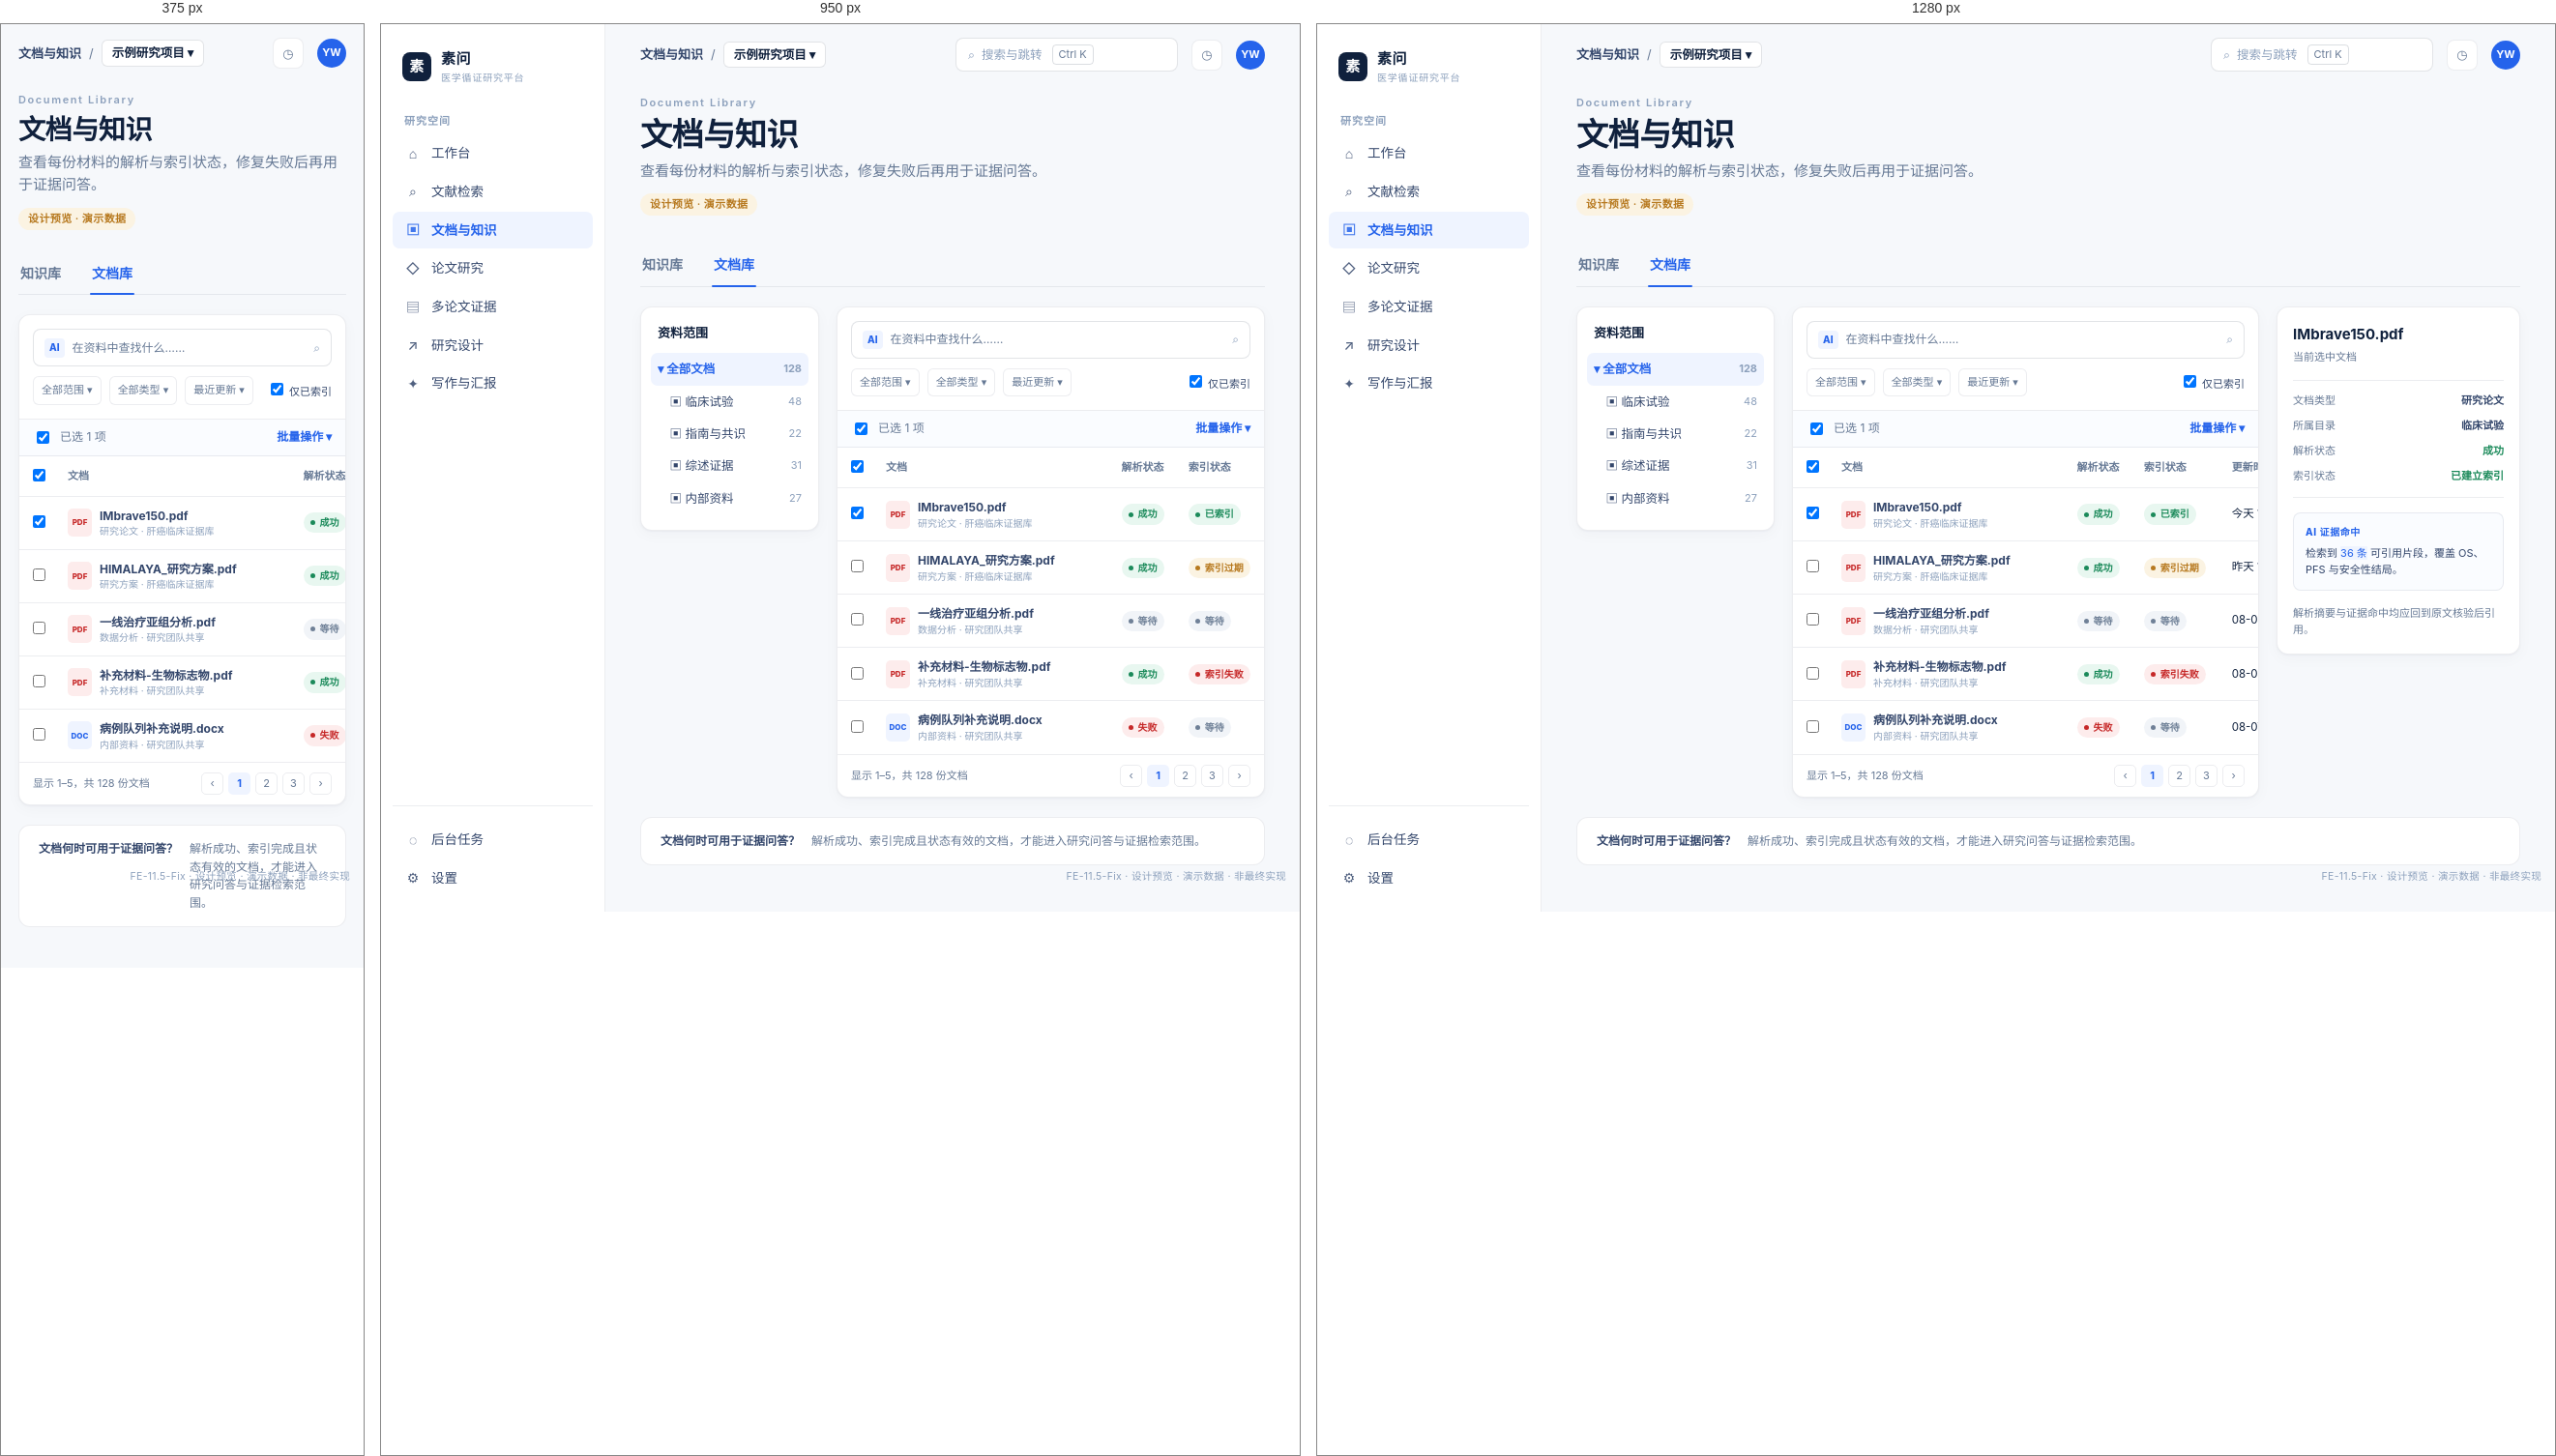
Rendered at 375 px, 950 px and 1280 px, left to right.

<!-- file: document-library-preview-v2.html -->
<!doctype html>
<html lang="zh-CN">
<head>
  <meta charset="utf-8">
  <meta name="viewport" content="width=device-width, initial-scale=1">
  <title>素问｜文档与知识 · 文档库 V2</title>
  <style>
    :root{--canvas:#F6F8FB;--surface:#FFFFFF;--ink:#10213D;--ink-2:#33466B;--muted:#667995;--muted-2:#8CA0BC;--accent:#2563EB;--accent-soft:#EFF4FF;--success:#1B8A5A;--success-soft:#E8F7F0;--warn:#B7791F;--warn-soft:#FBF3E2;--danger:#C62828;--danger-soft:#FDECEC;--border-whisper:1px solid rgba(16,33,61,.08);--border-soft:1px solid rgba(16,33,61,.12);--radius-btn:8px;--radius-panel:12px;--shadow-whisper:0 1px 2px rgba(16,33,61,.04),0 4px 16px rgba(16,33,61,.03);--font:Inter,"PingFang SC","Microsoft YaHei",Arial,sans-serif}
    *{box-sizing:border-box}html,body{margin:0;min-height:100%;background:var(--canvas)}body{color:var(--ink);font-family:var(--font);font-size:14px;line-height:1.55;-webkit-font-smoothing:antialiased}a{color:inherit;text-decoration:none}button,input,select{font:inherit}:focus-visible{outline:3px solid rgba(37,99,235,.4);outline-offset:2px;border-radius:4px}
    .app-shell{display:grid;grid-template-columns:232px minmax(0,1fr);grid-template-rows:auto 1fr;min-height:100vh}.sidebar{grid-row:1 / -1;background:var(--surface);border-right:var(--border-whisper);display:flex;flex-direction:column;padding:20px 12px 16px}.brand{display:flex;align-items:center;gap:10px;padding:4px 10px 18px}.brand-mark{width:30px;height:30px;border-radius:8px;background:var(--ink);color:#fff;display:grid;place-items:center;font-weight:700;font-size:15px;letter-spacing:.5px}.brand-name{font-size:15px;font-weight:700;letter-spacing:.4px}.brand-sub{display:block;font-size:10px;color:var(--muted-2);font-weight:500;letter-spacing:.8px;margin-top:1px}.nav-label{font-size:11px;color:var(--muted-2);font-weight:600;letter-spacing:1px;padding:10px 12px 6px}.nav{display:flex;flex-direction:column;gap:2px}.nav a{display:flex;align-items:center;gap:10px;padding:8px 12px;border-radius:7px;color:var(--ink-2);font-size:13.5px;font-weight:500}.nav a:hover{background:rgba(16,33,61,.04);color:var(--ink)}.nav a.active{background:var(--accent-soft);color:var(--accent);font-weight:600}.nav-icon{width:18px;text-align:center;font-size:14px;opacity:.85}.sidebar-bottom{margin-top:auto;padding-top:16px;border-top:var(--border-whisper)}
    .topbar{grid-column:2;grid-row:1;display:flex;align-items:center;justify-content:space-between;padding:14px 36px;background:var(--canvas)}.crumb{font-size:13px;color:var(--muted);display:flex;align-items:center;gap:8px}.crumb b{color:var(--ink-2);font-weight:600}.proj{display:inline-flex;align-items:center;gap:5px;color:var(--ink);font-weight:600;background:var(--surface);border:var(--border-soft);border-radius:6px;padding:3px 10px;font-size:12.5px}.top-actions{display:flex;align-items:center;gap:14px}.global-search{display:flex;align-items:center;gap:10px;background:var(--surface);border:var(--border-soft);border-radius:var(--radius-btn);padding:6px 12px;color:var(--muted-2);font-size:12.5px;min-width:230px}.global-search kbd{font-family:var(--font);font-size:11px;border:1px solid rgba(16,33,61,.15);border-radius:4px;padding:1px 6px;color:var(--muted)}.top-icon{width:32px;height:32px;border-radius:8px;display:grid;place-items:center;color:var(--muted);background:var(--surface);border:var(--border-whisper);font-size:13px}.avatar{width:30px;height:30px;border-radius:50%;background:var(--accent);color:#fff;display:grid;place-items:center;font-size:11px;font-weight:700}
    .page{grid-column:2;grid-row:2;padding:10px 36px 48px;max-width:1280px;width:100%;margin:0 auto}.eyebrow{font-size:11px;font-weight:600;letter-spacing:1.6px;color:var(--muted-2);margin-bottom:6px}h1{margin:0;font-size:33px;font-weight:750;letter-spacing:-.4px;line-height:1.15}.page-lead{color:var(--muted);font-size:15px;margin:6px 0 0;max-width:680px}.demo-label{display:inline-block;margin-top:12px;font-size:11px;color:var(--warn);background:var(--warn-soft);border-radius:999px;padding:3px 10px;font-weight:600;letter-spacing:.4px}.section-tabs{display:flex;gap:28px;margin-top:30px;border-bottom:var(--border-whisper)}.section-tabs a{position:relative;padding:10px 2px 11px;color:var(--muted);font-size:14px;font-weight:600}.section-tabs a.active{color:var(--accent)}.section-tabs a.active::after{content:"";position:absolute;left:0;right:0;bottom:-1px;height:2px;background:var(--accent);border-radius:2px}
    .document-layout{display:grid;grid-template-columns:205px minmax(0,1fr) 252px;gap:18px;align-items:start;margin-top:20px}.panel{background:var(--surface);border:var(--border-whisper);border-radius:var(--radius-panel);box-shadow:var(--shadow-whisper)}.scope{padding:16px 10px}.scope h2{margin:0;padding:0 7px 11px;font-size:13px}.scope a{display:flex;align-items:center;gap:7px;padding:7px;border-radius:7px;color:var(--ink-2);font-size:12.5px}.scope a.active{background:var(--accent-soft);color:var(--accent);font-weight:700}.scope .count{margin-left:auto;color:var(--muted-2);font-size:11px}.list-panel{overflow:hidden}.search-area{padding:14px;border-bottom:var(--border-whisper)}.ai-search{height:39px;border:var(--border-soft);border-radius:8px;display:flex;align-items:center;gap:8px;padding:0 11px;color:var(--muted);background:#fff;font-size:12px}.ai-badge{padding:2px 5px;border-radius:4px;background:var(--accent-soft);color:var(--accent);font-size:10px;font-weight:800}.filters{display:flex;align-items:center;gap:8px;margin-top:10px}.filter{padding:5px 8px;border:var(--border-whisper);border-radius:6px;color:var(--muted);background:#fff;font-size:11px}.checkbox{font-size:11px;color:var(--ink-2);margin-left:auto;white-space:nowrap}.batch{display:flex;align-items:center;gap:8px;padding:9px 14px;border-bottom:var(--border-whisper);background:#FAFCFF;color:var(--muted);font-size:12px}.batch .bulk-link{margin-left:auto;color:var(--accent);font-weight:700}.table-wrap{overflow:auto}.docs{width:100%;border-collapse:collapse;min-width:635px}.docs th{padding:10px 10px;color:var(--muted);font-size:11px;font-weight:700;text-align:left;background:#fff;border-bottom:var(--border-whisper);white-space:nowrap}.docs td{padding:11px 10px;border-bottom:var(--border-whisper);vertical-align:middle;font-size:11.5px}.docs tr:last-child td{border:0}.docs tbody tr:hover{background:#FAFCFF}.file{display:flex;align-items:center;gap:8px;min-width:205px}.file-mark{width:25px;height:29px;display:grid;place-items:center;border-radius:5px;background:#FDECEC;color:var(--danger);font-size:8px;font-weight:800}.file-mark.word{background:var(--accent-soft);color:var(--accent)}.file strong{display:block;color:var(--ink-2);font-size:12px}.file small{display:block;color:var(--muted-2);font-size:10px;line-height:1.35}.pill{display:inline-flex;align-items:center;gap:5px;padding:3px 7px;border-radius:999px;font-size:10px;font-weight:700;white-space:nowrap}.pill::before{content:"";width:5px;height:5px;border-radius:50%;background:currentColor}.success{background:var(--success-soft);color:var(--success)}.wait{background:#F1F4F8;color:#6F8097}.warn{background:var(--warn-soft);color:var(--warn)}.danger{background:var(--danger-soft);color:var(--danger)}.working{background:var(--accent-soft);color:var(--accent)}.row-actions{display:flex;gap:7px;white-space:nowrap}.row-actions a{color:var(--accent);font-size:10.5px;font-weight:600}.row-actions a.muted-action{color:var(--muted)}.pagination{display:flex;align-items:center;justify-content:space-between;padding:10px 14px;border-top:var(--border-whisper);color:var(--muted);font-size:11px}.page-controls{display:flex;gap:5px}.page-controls span{width:23px;height:23px;display:grid;place-items:center;border:var(--border-whisper);border-radius:5px}.page-controls .selected{background:var(--accent-soft);border-color:transparent;color:var(--accent);font-weight:700}
    .detail{padding:16px}.detail h2{margin:0;font-size:15px}.detail .subtitle{margin:4px 0 15px;color:var(--muted);font-size:11px}.info{display:grid;gap:9px;padding:12px 0;border-top:var(--border-whisper);border-bottom:var(--border-whisper)}.info div{display:flex;justify-content:space-between;gap:10px;color:var(--muted);font-size:11px}.info b{color:var(--ink-2);font-weight:600;text-align:right}.hit{margin-top:15px;padding:12px;border-radius:8px;background:#FAFCFF;border:var(--border-whisper)}.hit-label{color:var(--accent);font-size:10px;font-weight:800;letter-spacing:.06em}.hit p{margin:6px 0 0;color:var(--ink-2);font-size:11px}.hit em{font-style:normal;background:var(--accent-soft);color:var(--accent)}.preview-note{margin:15px 0 0;color:var(--muted);font-size:11px}.availability-note{display:flex;align-items:flex-start;gap:12px;margin-top:20px;padding:15px 20px;background:var(--surface);border:var(--border-whisper);border-radius:var(--radius-panel);font-size:12px;color:var(--ink-2)}.availability-note b{white-space:nowrap}.availability-note span{color:var(--muted)}.preview-stamp{position:fixed;right:14px;bottom:10px;font-size:10.5px;color:var(--muted-2);letter-spacing:.3px;z-index:60}
    @media(max-width:1120px){.document-layout{grid-template-columns:185px minmax(0,1fr)}.detail{display:none}}@media(max-width:780px){.app-shell{display:block}.sidebar{display:none}.topbar{padding:14px 18px}.global-search{display:none}.page{padding:10px 18px 42px}.document-layout{grid-template-columns:1fr}.scope{display:none}h1{font-size:28px}.section-tabs{margin-top:24px}}
  </style>
</head>
<body>
  <div class="app-shell">
    <aside class="sidebar">
      <div class="brand"><span class="brand-mark">素</span><span class="brand-name">素问<small class="brand-sub">医学循证研究平台</small></span></div>
      <div class="nav-label">研究空间</div>
      <nav class="nav">
        <a href="#"><span class="nav-icon">⌂</span>工作台</a>
        <a href="#"><span class="nav-icon">⌕</span>文献检索</a>
        <a class="active" href="#"><span class="nav-icon">▣</span>文档与知识</a>
        <a href="#"><span class="nav-icon">◇</span>论文研究</a>
        <a href="#"><span class="nav-icon">▤</span>多论文证据</a>
        <a href="#"><span class="nav-icon">↗</span>研究设计</a>
        <a href="#"><span class="nav-icon">✦</span>写作与汇报</a>
      </nav>
      <div class="sidebar-bottom"><nav class="nav"><a href="#"><span class="nav-icon">◌</span>后台任务</a><a href="#"><span class="nav-icon">⚙</span>设置</a></nav></div>
    </aside>
    <header class="topbar">
      <div class="crumb"><b>文档与知识</b><span>/</span><span class="proj">示例研究项目 ▾</span></div>
      <div class="top-actions"><div class="global-search"><span>⌕&nbsp; 搜索与跳转</span><kbd>Ctrl K</kbd></div><span class="top-icon">◷</span><span class="avatar">YW</span></div>
    </header>
    <main class="page">
      <div class="eyebrow">Document Library</div>
      <h1>文档与知识</h1>
      <p class="page-lead">查看每份材料的解析与索引状态，修复失败后再用于证据问答。</p>
      <span class="demo-label">设计预览 · 演示数据</span>
      <nav class="section-tabs"><a href="knowledge-base-preview-v2.html">知识库</a><a class="active" href="document-library-preview-v2.html">文档库</a></nav>
      <section class="document-layout">
        <aside class="panel scope">
          <h2>资料范围</h2>
          <a class="active" href="#">▾ 全部文档 <span class="count">128</span></a>
          <a href="#">　▣ 临床试验 <span class="count">48</span></a>
          <a href="#">　▣ 指南与共识 <span class="count">22</span></a>
          <a href="#">　▣ 综述证据 <span class="count">31</span></a>
          <a href="#">　▣ 内部资料 <span class="count">27</span></a>
        </aside>
        <section class="panel list-panel">
          <div class="search-area">
            <div class="ai-search"><span class="ai-badge">AI</span>在资料中查找什么……<span style="margin-left:auto;color:#8CA0BC">⌕</span></div>
            <div class="filters"><button class="filter">全部范围 ▾</button><button class="filter">全部类型 ▾</button><button class="filter">最近更新 ▾</button><label class="checkbox"><input type="checkbox" checked> 仅已索引</label></div>
          </div>
          <div class="batch"><input type="checkbox" checked> 已选 1 项 <a class="bulk-link" href="#">批量操作 ▾</a></div>
          <div class="table-wrap"><table class="docs"><thead><tr><th style="width:28px"><input type="checkbox" checked></th><th>文档</th><th>解析状态</th><th>索引状态</th><th>更新时间</th><th>操作</th></tr></thead><tbody>
            <tr><td><input type="checkbox" checked></td><td><div class="file"><span class="file-mark">PDF</span><span><strong>IMbrave150.pdf</strong><small>研究论文 · 肝癌临床证据库</small></span></div></td><td><span class="pill success">成功</span></td><td><span class="pill success">已索引</span></td><td>今天 10:24</td><td><span class="row-actions"><a href="#">删除索引</a><a class="muted-action" href="#">详情</a></span></td></tr>
            <tr><td><input type="checkbox"></td><td><div class="file"><span class="file-mark">PDF</span><span><strong>HIMALAYA_研究方案.pdf</strong><small>研究方案 · 肝癌临床证据库</small></span></div></td><td><span class="pill success">成功</span></td><td><span class="pill warn">索引过期</span></td><td>昨天 16:40</td><td><span class="row-actions"><a href="#">重试索引</a><a class="muted-action" href="#">详情</a></span></td></tr>
            <tr><td><input type="checkbox"></td><td><div class="file"><span class="file-mark">PDF</span><span><strong>一线治疗亚组分析.pdf</strong><small>数据分析 · 研究团队共享</small></span></div></td><td><span class="pill wait">等待</span></td><td><span class="pill wait">等待</span></td><td>08-09 09:12</td><td><span class="row-actions"><a class="muted-action" href="#">详情</a></span></td></tr>
            <tr><td><input type="checkbox"></td><td><div class="file"><span class="file-mark">PDF</span><span><strong>补充材料-生物标志物.pdf</strong><small>补充材料 · 研究团队共享</small></span></div></td><td><span class="pill success">成功</span></td><td><span class="pill danger">索引失败</span></td><td>08-08 18:06</td><td><span class="row-actions"><a href="#">重试索引</a><a class="muted-action" href="#">详情</a></span></td></tr>
            <tr><td><input type="checkbox"></td><td><div class="file"><span class="file-mark word">DOC</span><span><strong>病例队列补充说明.docx</strong><small>内部资料 · 研究团队共享</small></span></div></td><td><span class="pill danger">失败</span></td><td><span class="pill wait">等待</span></td><td>08-07 14:18</td><td><span class="row-actions"><a href="#">重试解析</a><a class="muted-action" href="#">详情</a></span></td></tr>
          </tbody></table></div>
          <div class="pagination"><span>显示 1–5，共 128 份文档</span><div class="page-controls"><span>‹</span><span class="selected">1</span><span>2</span><span>3</span><span>›</span></div></div>
        </section>
        <aside class="panel detail">
          <h2>IMbrave150.pdf</h2><p class="subtitle">当前选中文档</p>
          <div class="info"><div><span>文档类型</span><b>研究论文</b></div><div><span>所属目录</span><b>临床试验</b></div><div><span>解析状态</span><b style="color:#1B8A5A">成功</b></div><div><span>索引状态</span><b style="color:#1B8A5A">已建立索引</b></div></div>
          <div class="hit"><div class="hit-label">AI 证据命中</div><p>检索到 <em>36 条</em> 可引用片段，覆盖 OS、PFS 与安全性结局。</p></div>
          <p class="preview-note">解析摘要与证据命中均应回到原文核验后引用。</p>
        </aside>
      </section>
      <section class="availability-note"><b>文档何时可用于证据问答？</b><span>解析成功、索引完成且状态有效的文档，才能进入研究问答与证据检索范围。</span></section>
    </main>
  </div>
  <div class="preview-stamp">FE-11.5-Fix · 设计预览 · 演示数据 · 非最终实现</div>
</body>
</html>